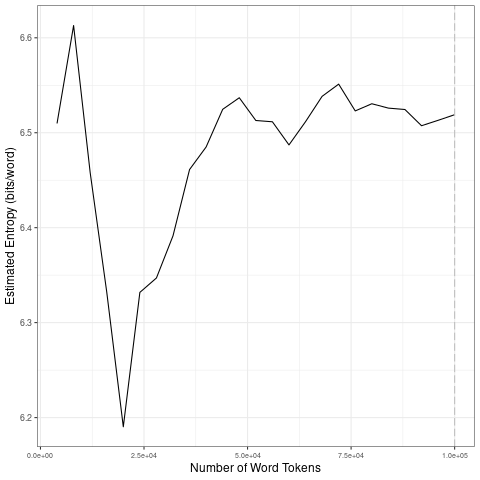

Source data for this figure (header and first rows):
file, entropy.Corpus.Size, entropy.Entropy, sd.Corpus.Size, sd.SD
data/2021_by_es/2021-06-03_tokens_1-gram…, 4000, 6.51, 20000, 0.1637
data/2021_by_es/2021-06-03_tokens_1-gram…, 8000, 6.613, 40000, 0.06791
data/2021_by_es/2021-06-03_tokens_1-gram…, 12000, 6.458, 60000, 0.01845
data/2021_by_es/2021-06-03_tokens_1-gram…, 16000, 6.332, 80000, 0.01501
data/2021_by_es/2021-06-03_tokens_1-gram…, 20000, 6.19, 1e+05, 0.007788
data/2021_by_es/2021-06-03_tokens_1-gram…, 24000, 6.332, 20000, 0.1637
data/2021_by_es/2021-06-03_tokens_1-gram…, 28000, 6.347, 40000, 0.06791
data/2021_by_es/2021-06-03_tokens_1-gram…, 32000, 6.391, 60000, 0.01845
data/2021_by_es/2021-06-03_tokens_1-gram…, 36000, 6.461, 80000, 0.01501
data/2021_by_es/2021-06-03_tokens_1-gram…, 40000, 6.485, 1e+05, 0.007788
data/2021_by_es/2021-06-03_tokens_1-gram…, 44000, 6.525, 20000, 0.1637
data/2021_by_es/2021-06-03_tokens_1-gram…, 48000, 6.537, 40000, 0.06791
data/2021_by_es/2021-06-03_tokens_1-gram…, 52000, 6.513, 60000, 0.01845
data/2021_by_es/2021-06-03_tokens_1-gram…, 56000, 6.512, 80000, 0.01501
data/2021_by_es/2021-06-03_tokens_1-gram…, 60000, 6.487, 1e+05, 0.007788
data/2021_by_es/2021-06-03_tokens_1-gram…, 64000, 6.512, 20000, 0.1637
data/2021_by_es/2021-06-03_tokens_1-gram…, 68000, 6.538, 40000, 0.06791
data/2021_by_es/2021-06-03_tokens_1-gram…, 72000, 6.551, 60000, 0.01845
data/2021_by_es/2021-06-03_tokens_1-gram…, 76000, 6.523, 80000, 0.01501
data/2021_by_es/2021-06-03_tokens_1-gram…, 80000, 6.531, 1e+05, 0.007788
data/2021_by_es/2021-06-03_tokens_1-gram…, 84000, 6.526, 20000, 0.1637
data/2021_by_es/2021-06-03_tokens_1-gram…, 88000, 6.524, 40000, 0.06791
data/2021_by_es/2021-06-03_tokens_1-gram…, 92000, 6.507, 60000, 0.01845
data/2021_by_es/2021-06-03_tokens_1-gram…, 96000, 6.513, 80000, 0.01501
data/2021_by_es/2021-06-03_tokens_1-gram…, 1e+05, 6.519, 1e+05, 0.007788
